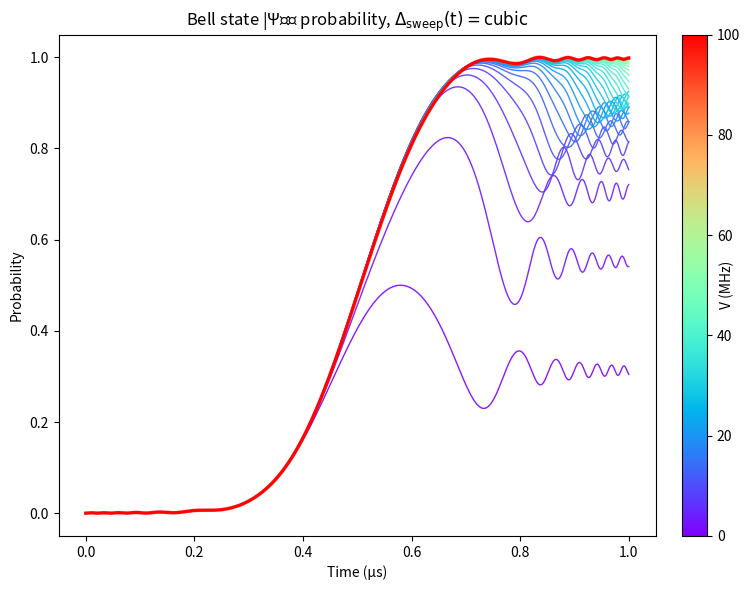

Reproduce this figure in Python.
"""

"""

import numpy as np
import numpy.linalg as la
import matplotlib.pyplot as plt
import matplotlib.cm as cm
import matplotlib.colors as mcolors

hbar = 6.63e-34 / (2 * np.pi)
MHz = 2*np.pi*1e6

# Initial state ------------------------------------------------
def initial_state(a00, a0r, ar0, arr):
    """Define the initial state of the two-qubit rydberg system as a normalized complex vector."""
    psi_0 = np.asarray([a00, a0r, ar0, arr], dtype=complex)
    nrm = la.norm(psi_0)
    if nrm == 0:
        raise ValueError("Initial state has zero norm.")
    return psi_0 / nrm

# time-dependant detuning = delta -------------------------------------
def make_delta(behaviour, delta_max, t_max, t_array, omega_fn):
    """Return a callable delta(t) in rad/s.
    We need to sweep delta through the resonance at delta=0 to generate entanglement."""

    def delta_const(t):  return 0.0 * MHz
    def delta_linear(t): return delta_max * ((t - t_max/2) / t_max)  # sweep from - delta_max to +delta_max over 1 microsecond, linear
    def delta_cubic(t): return 2**3* delta_max * ((t - t_max/2)/ t_max )**3 # sweep from -delta_max to +delta_max over 1 microsecond, cubic
    def delta_adiabatic(t): # see ref "Time-Optimal Two- and Three-Qubit Gates for Rydberg Atoms"
        N = t_array.size 
        Omega = omega_fn(t) # ASSUME CONSTANT 
        if not np.allclose(Omega, omega_fn(t_array[0])):
            raise ValueError("Omega assumed constant here!")
        times = np.linspace(0, t_max, N)
        delta = np.zeros_like(times)
        delta[0] = -delta_max
        for i in range(N - 1):
            gap = np.sqrt(Omega**2 + delta[i]**2)
            dDelta = (gap**2) * (t_max / N)
            delta[i + 1] = min(delta[i] + dDelta, delta_max)
        return np.interp(t, times, delta) # interpolate so that delta_adiabatic can be called continuously as a function of t


    behaviours = {
        'constant': delta_const, 
        'linear':   delta_linear,
        'cubic':    delta_cubic,
        'adiabatic': delta_adiabatic,
    }
    return behaviours[behaviour]

def make_constant(x):
    """Wrap a constant into a time-function. Ignore t and always return x."""
    return (lambda t: x)

# Hamiltonian ------------------------------------------------------
def H_t(delta_fn, omega_fn, phiL_fn, V_fn):
    """Return a callable H(t) using the supplied time-dependent parameter functions."""
    def H(t):
        d  = delta_fn(t) # detuning
        w  = omega_fn(t) # Rabi frequency
        ph = phiL_fn(t) # laser (assume plane polarised EM wave) driving phase
        V  = V_fn(t) # interaction strength (Van der Waals). Rydberg blockade creates large effective detuning for |rr>. 
        e_m = np.exp(-1j * ph)
        e_p = np.exp(+1j * ph)
        return (hbar / 2) * np.array([
            [ 2*d,    w*e_m,   w*e_m,       0      ],
            [ w*e_p,  0,       0,           w*e_m  ],
            [ w*e_p,  0,       0,           w*e_m  ],
            [ 0,      w*e_p,   w*e_p,  -2*d + 2*V  ]
        ], dtype=complex)
    return H

# Single Trotter-Suzuki step (startpoint/ midpoint) ------------------------
def ts_step(psi_t, Ht, t, dt, method='previous_point'):
    """
    psi(t+dt)> = R(t) D(t+dt) R^†(t) |psi(t)>
    previous_point: U = exp[-i H(t) dt / hbar].
    midpoint: U = exp[-i H(t+dt/2) dt / hbar].
    Implement via spectral decomposition of the 4x4 Hamiltonian.
    """
    if method == 'midpoint':
        H_use = Ht(t+0.5*dt)
    
    elif method == 'previous_point':
        H_use = Ht(t)
    
    eigvals, eigvecs = la.eigh(H_use)
    phases = np.exp(-1j * eigvals * dt / hbar)
    U = eigvecs @ np.diag(phases) @ eigvecs.conj().T
    return U @ psi_t

# Time evolution for a given initial state and Hamiltonian ------------------------
def evolve_time_dependent(psi_0, Ht, t_grid):
    """iterate trotter step over time grid"""
    out = np.empty((len(t_grid), 4), dtype=complex) # initialise output array of psi's
    psi = psi_0.copy() # initialise initial state
    out[0] = psi # store initial state in output array
    for i in range(len(t_grid) - 1): 
        t = t_grid[i]
        dt = t_grid[1] - t_grid[0] # dt is fixed (uniform grid)
        psi = ts_step(psi, Ht, t, dt) # evolve state by one time step
        out[i+1] = psi
    return out

# plotting ---------------------------------------------------------
def plot_probability_amplitudes(psi_0, t_array, V_array, state, *, delta_fn, omega_fn, phiL_fn, sweep, style='plasma', label_offset=None):
    """Plot probability amplitudes of a given basis state or Bell state over time for different VdW interaction strengths, V (MHz)."""
    
    idx = {'00': 0, '0r': 1, 'r0': 2, 'rr': 3}[state] # index the basis states for ease of access
    bell = (1/np.sqrt(2)) * np.array([0, 1, 1, 0], dtype=complex) # define the Bell state |Ψ⁺⟩

    fig, ax = plt.subplots(1, 1, figsize=(8,6 ))
    fig.patch.set_alpha(0.2)
    ax.set_facecolor((1, 1, 1, 0.2))
    
    N = len(V_array)
    cmap = cm.get_cmap('rainbow')  
    norm = mcolors.Normalize(vmin=0, vmax=100)  # normalize between 0 and 100 MHz

    for Vconst in V_array:  # loop over V values
        V_fn = make_constant(Vconst)        
        Ht = H_t(delta_fn, omega_fn, phiL_fn, V_fn)
        psi_series = evolve_time_dependent(psi_0, Ht, t_array)          
        probs = np.abs(psi_series)**2 
        P_state = probs[:, idx]
        P_bell  = np.abs(psi_series @ bell.conj())**2 # probability of being in the bell state at each time step (Born Rule)

        color = cmap(norm(Vconst / MHz))
        alpha = 0.9
        if Vconst == 100*MHz:
            lw = 2.5
        else:           
            lw = 1.0

        ax.plot(t_array/1e-6, P_bell,  color=color, alpha=alpha, linewidth=lw)
        #ax.plot(t_array/1e-6, P_state, color=color, alpha=alpha, linewidth=lw) #toggle between plotting bell state prob or basis state prob

    ax.set_title(rf'Bell state |Ψ⁺⟩ probability, $\mathrm{{\Delta_{{sweep}}(t)={sweep}}}$')
    ax.set_xlabel('Time (µs)')
    ax.set_ylabel('Probability')

    sm = plt.cm.ScalarMappable(cmap=cmap, norm=norm)
    sm.set_array([])
    cbar = fig.colorbar(sm, ax=ax, orientation='vertical', fraction=0.05, pad=0.04)
    cbar.set_label('V (MHz)')
    label_offset = 1.5
    cbar.ax.yaxis.set_label_coords(label_offset, 0.5)

    cbar.set_ticks(np.linspace(0, 100, 6))
    cbar.set_ticklabels([f'{int(x)}' for x in np.linspace(0, 100, 6)])
    plt.tight_layout(rect=[0, 0, 0.95, 1])
    #plt.savefig('bell_state_colourbar.png', dpi=300, bbox_inches='tight', facecolor=fig.get_facecolor())
    plt.show()

# if main ------------------------------------------
if __name__ == "__main__":
    psi_0 = initial_state(1, 0, 0, 0)  # |00> initial state is ground state for both qubits
    
    t_max = 1e-6
    V_array = np.linspace(0, 100, 50) * MHz  # V values from 0 to 100 MHz
    t_array = np.linspace(0, t_max, 500) # time grid from 0 to t_max
    delta_max = 50 * MHz # sweep from -delta_max to + delta_max
    sweep = 'cubic'
    omega_fn = make_constant(1.0 * MHz) # constant 1 MHz
    delta_fn = make_delta(sweep, delta_max=delta_max, t_max=t_max, t_array=t_array, omega_fn=omega_fn) # 'constant', 'linear', 'cubic'
    phiL_fn  = make_constant(0.0) # constant phase can be set to 0 for simplicity


    plot_probability_amplitudes(
        psi_0, t_array, V_array, state='00',
        delta_fn=delta_fn, omega_fn=omega_fn, phiL_fn=phiL_fn, sweep=sweep
    )
